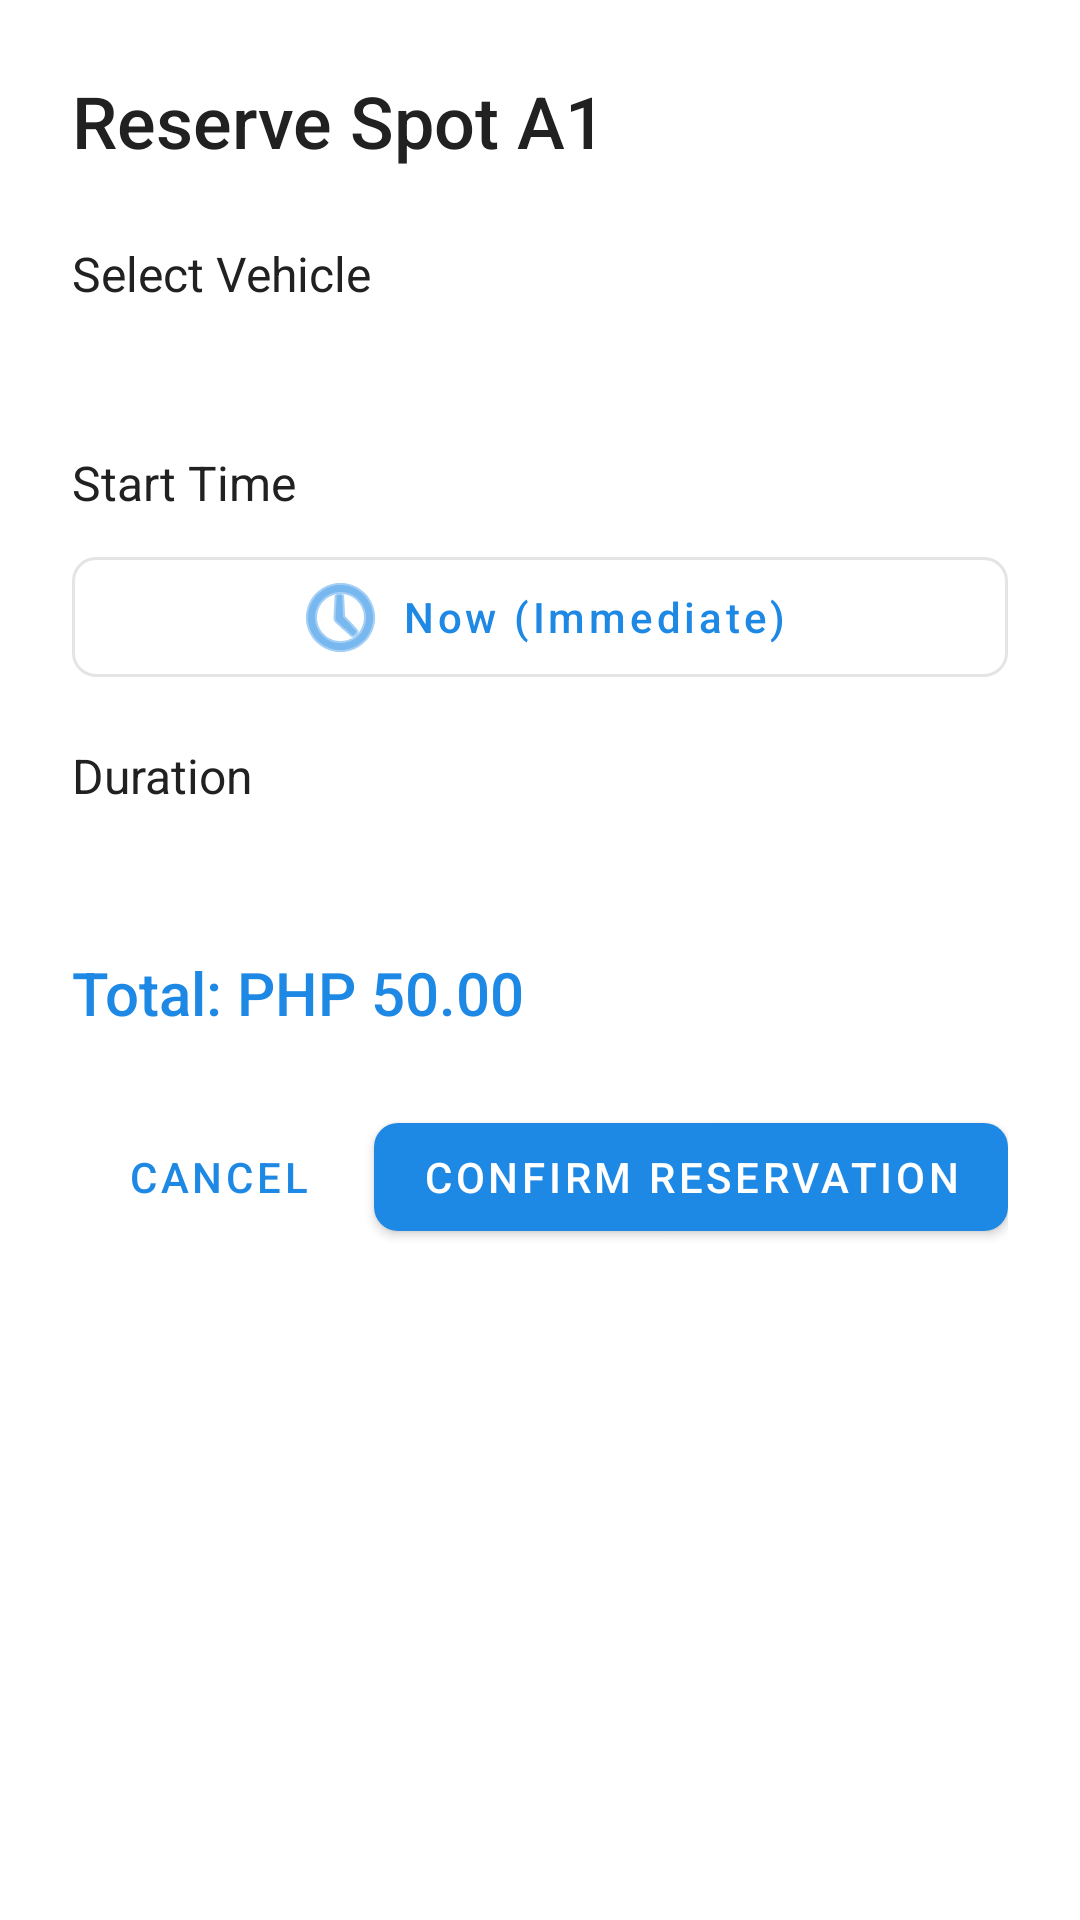

Layout XML and referenced resources for this Android screen:
<!-- AndroidManifest.xml: application theme Theme.LinkNPark -->
<!-- res/layout/dialog_reserve_spot.xml -->
<?xml version="1.0" encoding="utf-8"?>
<LinearLayout xmlns:android="http://schemas.android.com/apk/res/android"
    xmlns:app="http://schemas.android.com/apk/res-auto"
    android:layout_width="match_parent"
    android:layout_height="wrap_content"
    android:orientation="vertical"
    android:padding="24dp">

    <TextView
        android:id="@+id/tvSpotCode"
        android:layout_width="wrap_content"
        android:layout_height="wrap_content"
        android:text="Reserve Spot A1"
        android:textColor="@color/text_primary"
        android:textSize="24sp"
        android:fontFamily="sans-serif-medium"
        android:layout_marginBottom="24dp" />

    <TextView
        android:layout_width="wrap_content"
        android:layout_height="wrap_content"
        android:text="Select Vehicle"
        android:textColor="@color/text_primary"
        android:textSize="16sp"
        android:layout_marginBottom="8dp" />

    <Spinner
        android:id="@+id/spinnerVehicle"
        android:layout_width="match_parent"
        android:layout_height="wrap_content"
        android:padding="12dp"
        android:background="@drawable/bg_rounded_secondary"
        android:layout_marginBottom="16dp" />

    <TextView
        android:layout_width="wrap_content"
        android:layout_height="wrap_content"
        android:text="Start Time"
        android:textColor="@color/text_primary"
        android:textSize="16sp"
        android:layout_marginBottom="8dp" />

    <com.google.android.material.button.MaterialButton
        android:id="@+id/btnSelectStartTime"
        style="@style/Widget.MaterialComponents.Button.OutlinedButton"
        android:layout_width="match_parent"
        android:layout_height="wrap_content"
        android:text="Now (Immediate)"
        android:textAllCaps="false"
        app:icon="@android:drawable/ic_menu_recent_history"
        app:iconGravity="textStart"
        app:cornerRadius="8dp"
        android:layout_marginBottom="16dp" />

    <TextView
        android:layout_width="wrap_content"
        android:layout_height="wrap_content"
        android:text="Duration"
        android:textColor="@color/text_primary"
        android:textSize="16sp"
        android:layout_marginBottom="8dp" />

    <Spinner
        android:id="@+id/spinnerDuration"
        android:layout_width="match_parent"
        android:layout_height="wrap_content"
        android:padding="12dp"
        android:background="@drawable/bg_rounded_secondary"
        android:layout_marginBottom="16dp" />

    <TextView
        android:id="@+id/tvTotalAmount"
        android:layout_width="wrap_content"
        android:layout_height="wrap_content"
        android:text="Total: PHP 50.00"
        android:textColor="@color/primary_blue"
        android:textSize="20sp"
        android:fontFamily="sans-serif-medium"
        android:layout_marginBottom="24dp" />

    <LinearLayout
        android:orientation="horizontal"
        android:layout_width="match_parent"
        android:layout_height="wrap_content"
        android:gravity="end">

        <Button
            android:id="@+id/btnCancel"
            style="@style/Widget.MaterialComponents.Button.TextButton"
            android:layout_width="wrap_content"
            android:layout_height="wrap_content"
            android:text="Cancel"
            android:layout_marginEnd="8dp" />

        <com.google.android.material.button.MaterialButton
            android:id="@+id/btnConfirm"
            android:layout_width="wrap_content"
            android:layout_height="wrap_content"
            android:text="Confirm Reservation"
            app:cornerRadius="8dp" />

    </LinearLayout>

</LinearLayout>
<!-- resources referenced by this layout -->
<resources>
  <color name="primary_blue">#1E88E5</color>
  <color name="text_primary">#212121</color>
  <style name="Theme.LinkNPark" parent="Theme.MaterialComponents.DayNight.NoActionBar">
          
          <item name="colorPrimary">@color/primary_blue</item>
          <item name="colorPrimaryVariant">@color/primary_blue_dark</item>
          <item name="colorOnPrimary">@color/white</item>
          
          
          <item name="colorSecondary">@color/accent_green</item>
          <item name="colorSecondaryVariant">@color/accent_green</item>
          <item name="colorOnSecondary">@color/white</item>
          
          
          <item name="android:colorBackground">@color/background_primary</item>
          <item name="colorSurface">@color/background_card</item>
          <item name="colorOnSurface">@color/text_primary</item>
          
          
          <item name="android:statusBarColor">@color/primary_blue_dark</item>
          <item name="android:windowLightStatusBar" tools:targetApi="m">false</item>
          
          
          <item name="android:textColorPrimary">@color/text_primary</item>
          <item name="android:textColorSecondary">@color/text_secondary</item>
          <item name="android:textColorHint">@color/text_hint</item>
      </style>
  <color name="primary_blue_dark">#1565C0</color>
  <color name="white">#FFFFFF</color>
  <color name="accent_green">#4CAF50</color>
  <color name="background_primary">#FFFFFF</color>
  <color name="background_card">#FFFFFF</color>
  <color name="text_secondary">#757575</color>
  <color name="text_hint">#BDBDBD</color>
</resources>
